Photos from the image-classification dataset "food photos" in the GitHub repository mohamed-geweida/motmaen-ai. Its 9 classes are: fattah, fool, hawawshy, koshari, kunafa, mahshy el kosa, ptata, taameya, umm ali.

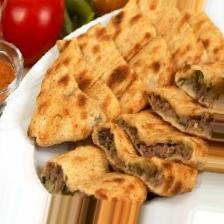
Label: hawawshy

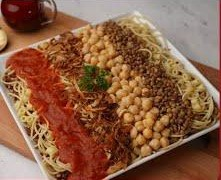
Label: koshari

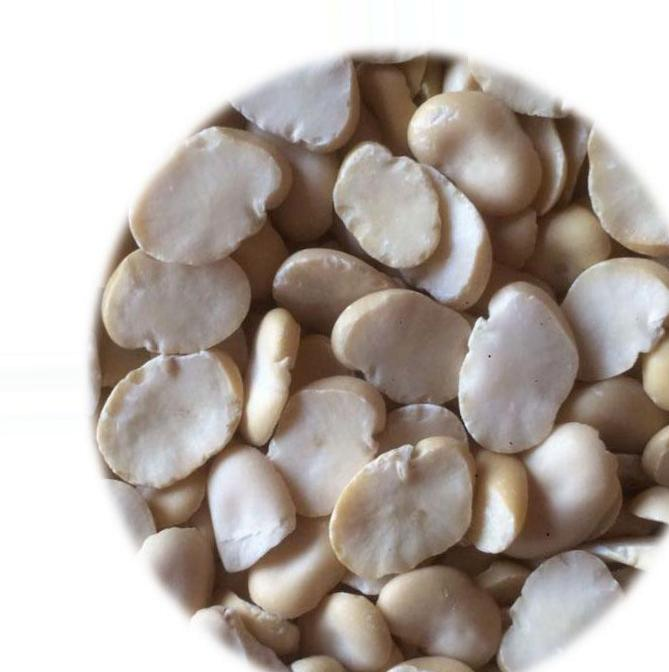
Label: fool

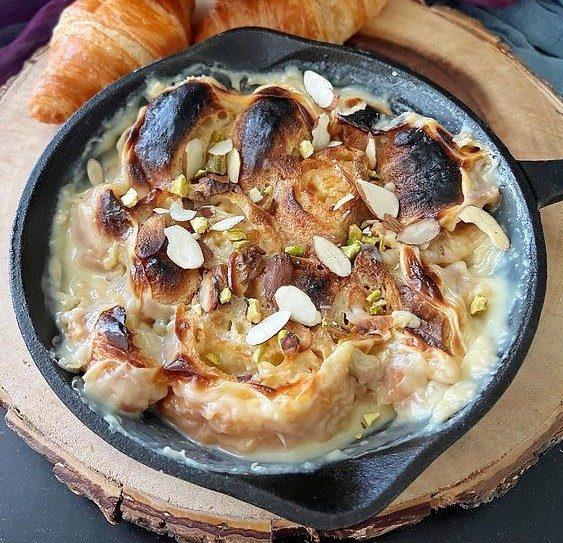
Label: umm ali

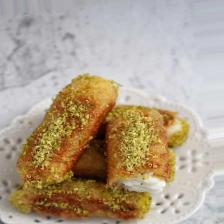
Label: kunafa

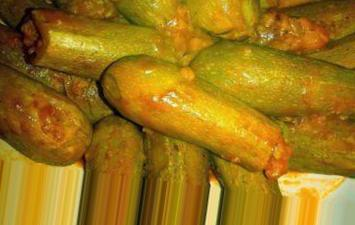
Label: mahshy el kosa
